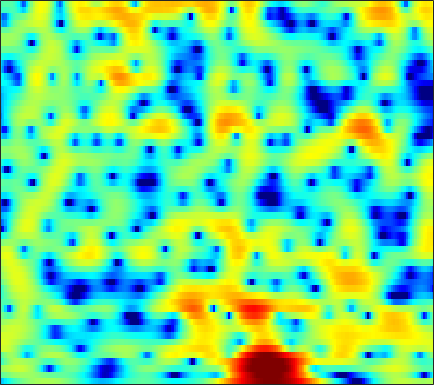

Data behind this chart, as committed beside it:
-7.4393, -6.6554, -5.6441, -4.7001, -4.04, -3.2305, -2.4989, -2.0024, -1.4043, -0.86968, -0.39893, -0.086089, 0.28389, 0.59875, 0.80399, 1.0402, 1.2346, 1.351, 1.4683, 1.5538, 1.5972, 1.6065, 1.5789, 1.5076
-1.415, -1.09, -0.6701, -0.2778, -0.004489, 0.3276, 0.6147, 0.7965, 0.9921, 1.131, 1.207, 1.221, 1.188, 1.096, 0.9881, 0.7992, 0.5663, 0.3717, 0.09535, -0.1839, -0.447, -0.6215, -0.8102, -0.9401
0.8662, 1.17, 1.555, 1.906, 2.141, 2.405, 2.604, 2.706, 2.77, 2.741, 2.609, 2.437, 2.095, 1.607, 1.131, 0.3221, -0.7259, -1.704, -3.35, -5.529, -8.488, -11.38, -15.03, -13.26
-2.963, -2.001, -0.841, 0.1077, 0.6698, 1.218, 1.558, 1.696, 1.742, 1.665, 1.51, 1.355, 1.125, 0.8681, 0.6527, 0.3279, -0.06162, -0.4045, -0.936, -1.524, -2.075, -2.385, -2.554, -2.388
-1.674, -0.7133, 0.3068, 0.9618, 1.204, 1.18, 0.7619, 0.1749, -1.02, -2.748, -5.014, -6.884, -8.405, -7.326, -5.641, -3.517, -1.85, -0.8915, 0.06882, 0.7458, 1.224, 1.485, 1.734, 1.888
3.128, 3.063, 2.935, 2.717, 2.466, 1.978, 1.304, 0.6697, -0.3589, -1.558, -2.787, -3.566, -4.125, -3.958, -3.459, -2.607, -1.769, -1.224, -0.6436, -0.2279, 0.03346, 0.1425, 0.1912, 0.1314
3.512, 3.425, 3.273, 3.074, 2.89, 2.593, 2.239, 1.943, 1.512, 1.06, 0.6145, 0.3025, -0.07112, -0.3983, -0.6131, -0.8794, -1.149, -1.372, -1.71, -2.104, -2.557, -2.925, -3.436, -3.934
3.081, 3.157, 3.215, 3.216, 3.184, 3.089, 2.931, 2.775, 2.523, 2.223, 1.876, 1.587, 1.157, 0.6666, 0.2572, -0.3554, -1.066, -1.682, -2.632, -3.768, -5.137, -6.358, -8.259, -10.41
1.966, 2.266, 2.574, 2.783, 2.886, 2.958, 2.954, 2.902, 2.774, 2.575, 2.295, 2.034, 1.619, 1.121, 0.6936, 0.04712, -0.6914, -1.319, -2.282, -3.42, -4.785, -6, -7.916, -10.17
0.7632, 1.042, 1.321, 1.542, 1.69, 1.884, 2.06, 2.163, 2.226, 2.171, 1.98, 1.74, 1.306, 0.7668, 0.3105, -0.3231, -0.926, -1.323, -1.773, -2.136, -2.435, -2.65, -2.925, -3.152
-0.1807, -0.7306, -1.534, -2.042, -1.973, -1.246, -0.1201, 0.6953, 1.531, 1.992, 2.047, 1.8, 1.071, -0.1331, -1.367, -3.359, -5.24, -5.825, -5.016, -3.372, -1.824, -0.8898, 0.05534, 0.7162
-1.419, -3.001, -6.299, -11.58, -12.81, -6.961, -2.757, -0.6948, 1.11, 2.141, 2.555, 2.478, 1.855, 0.6362, -0.6963, -3.031, -5.513, -6.273, -4.808, -2.471, -0.5735, 0.4826, 1.49, 2.118
-1.892, -1.909, -1.914, -1.728, -1.417, -0.7556, 0.09013, 0.7278, 1.47, 2.014, 2.291, 2.332, 2.175, 1.819, 1.469, 0.9534, 0.4963, 0.2626, 0.112, 0.1032, 0.1505, 0.1763, 0.1318, -0.04886
-3.359, -2.405, -1.313, -0.3902, 0.2272, 0.9536, 1.579, 1.972, 2.391, 2.669, 2.782, 2.768, 2.635, 2.372, 2.1, 1.666, 1.173, 0.7778, 0.2268, -0.3406, -0.9141, -1.357, -1.985, -2.667
-3.508, -2.132, -0.6298, 0.5533, 1.275, 2.062, 2.659, 2.995, 3.294, 3.421, 3.392, 3.267, 2.962, 2.501, 2.059, 1.36, 0.5283, -0.1757, -1.199, -2.3, -3.43, -4.255, -5.275, -6.138
-1.204, -0.2647, 0.8453, 1.796, 2.389, 3.018, 3.464, 3.683, 3.823, 3.79, 3.592, 3.327, 2.809, 2.109, 1.456, 0.3956, -0.8901, -2.019, -3.768, -5.844, -8.301, -10.35, -12.96, -14.3
0.3724, 1.084, 1.915, 2.614, 3.045, 3.473, 3.741, 3.831, 3.807, 3.625, 3.266, 2.885, 2.227, 1.381, 0.6096, -0.625, -2.096, -3.38, -5.392, -7.773, -10.67, -13.22, -17.02, -18.74
0.9981, 1.717, 2.505, 3.078, 3.381, 3.623, 3.693, 3.641, 3.441, 3.11, 2.635, 2.206, 1.524, 0.6853, -0.05459, -1.204, -2.578, -3.766, -5.537, -7.423, -9.262, -10.46, -11.46, -11.59
1.93, 2.632, 3.312, 3.708, 3.824, 3.767, 3.479, 3.142, 2.578, 1.944, 1.344, 0.9285, 0.4179, -0.09266, -0.5311, -1.284, -2.345, -3.383, -5.206, -7.706, -11.26, -15.12, -21.68, -16.94
3.167, 3.661, 4.035, 4.102, 3.933, 3.39, 2.44, 1.435, -0.3023, -2.348, -4.038, -4.449, -3.717, -2.513, -1.799, -1.267, -1.22, -1.5, -2.269, -3.453, -4.896, -5.939, -6.66, -6.183
2.587, 2.889, 3.094, 3.035, 2.798, 2.15, 1.051, -0.1647, -2.482, -6.003, -10.39, -10.9, -7.093, -3.889, -2.292, -0.9335, -0.1754, 0.08192, 0.1535, 0.01475, -0.2195, -0.3858, -0.5188, -0.5232
-0.02772, 0.2619, 0.6318, 0.9103, 1.029, 1.031, 0.8432, 0.5703, 0.09256, -0.4189, -0.7287, -0.7746, -0.5284, -0.09211, 0.2469, 0.6277, 0.8365, 0.8751, 0.8112, 0.6476, 0.4399, 0.2784, 0.08317, -0.08346
-4.555, -4.082, -3.115, -1.959, -1.119, -0.1182, 0.676, 1.145, 1.613, 1.953, 2.159, 2.265, 2.349, 2.328, 2.232, 1.981, 1.555, 1.138, 0.4393, -0.3386, -1.08, -1.513, -1.841, -1.854
-18.75, -15.4, -9.516, -5.642, -3.491, -1.288, 0.3757, 1.358, 2.376, 3.116, 3.61, 3.838, 3.929, 3.792, 3.523, 2.899, 1.948, 0.9632, -0.8008, -3.216, -6.422, -8.999, -9.929, -7.367
-10.63, -9.919, -7.914, -5.592, -3.947, -2.012, -0.3615, 0.6898, 1.857, 2.75, 3.407, 3.732, 3.934, 3.878, 3.652, 3.079, 2.164, 1.21, -0.4484, -2.65, -5.326, -7.202, -7.936, -6.362
-7.912, -7.619, -6.89, -5.755, -4.725, -3.249, -1.788, -0.7669, 0.4513, 1.466, 2.262, 2.701, 3.098, 3.259, 3.23, 3.005, 2.56, 2.102, 1.362, 0.5328, -0.2763, -0.7894, -1.263, -1.503
-10.8, -11.51, -11.32, -9.676, -7.96, -5.649, -3.58, -2.24, -0.7392, 0.4874, 1.442, 2.001, 2.559, 2.918, 3.07, 3.13, 3.05, 2.908, 2.618, 2.246, 1.808, 1.439, 0.9025, 0.3039
-13.57, -17.77, -20.87, -13.88, -10.11, -6.609, -4.111, -2.655, -1.107, 0.06753, 0.9641, 1.497, 2.037, 2.435, 2.659, 2.866, 2.995, 3.036, 3.017, 2.902, 2.677, 2.425, 1.949, 1.288
-5.913, -6.236, -6.152, -5.467, -4.684, -3.488, -2.355, -1.605, -0.7726, -0.1506, 0.2769, 0.5044, 0.7107, 0.8833, 1.031, 1.28, 1.598, 1.862, 2.215, 2.493, 2.647, 2.66, 2.504, 2.114
-1.928, -1.989, -1.956, -1.778, -1.572, -1.246, -0.9267, -0.7417, -0.6463, -0.7381, -1.071, -1.503, -2.239, -2.995, -3.342, -3.143, -2.202, -1.227, 0.07974, 1.207, 2.06, 2.507, 2.856, 2.934
-1.13, -1.316, -1.488, -1.512, -1.427, -1.252, -1.072, -1.01, -1.11, -1.541, -2.433, -3.528, -5.862, -10.06, -16.59, -19.71, -9.086, -5.348, -2.158, -0.01889, 1.472, 2.276, 3.019, 3.455
-3.529, -4.391, -5.261, -5.423, -5.011, -4.05, -3.063, -2.467, -1.947, -1.831, -2.119, -2.576, -3.494, -4.482, -5.027, -4.927, -3.86, -2.742, -1.214, 0.1419, 1.267, 1.969, 2.713, 3.244
-6.665, -9.698, -17.49, -22.16, -12.96, -7.691, -4.744, -3.301, -2.028, -1.266, -0.8977, -0.812, -0.8681, -1.007, -1.102, -1.148, -1.04, -0.8757, -0.5397, -0.07174, 0.4972, 0.9787, 1.658, 2.296
-3.267, -4.232, -5.196, -5.309, -4.708, -3.415, -2.09, -1.234, -0.3573, 0.2325, 0.5617, 0.6295, 0.5672, 0.2761, -0.02687, -0.5909, -1.291, -1.877, -2.621, -3.083, -2.895, -2.293, -1.086, 0.2486
-0.07747, -0.2375, -0.3562, -0.2958, -0.1519, 0.1851, 0.5701, 0.8568, 1.178, 1.353, 1.37, 1.271, 0.9507, 0.416, -0.1767, -1.255, -2.849, -4.499, -7.857, -14.12, -18.47, -11.14, -5.648, -2.391
0.3755, 0.3461, 0.3417, 0.4418, 0.5755, 0.7753, 0.9887, 1.113, 1.202, 1.184, 1.021, 0.8268, 0.4189, -0.08866, -0.5871, -1.39, -2.383, -3.301, -4.615, -5.685, -5.67, -4.799, -3.057, -1.287
-1.376, -1.557, -1.516, -1.214, -0.8448, -0.331, 0.1176, 0.3378, 0.4335, 0.3127, -0.02052, -0.401, -0.9237, -1.425, -1.655, -1.794, -1.726, -1.622, -1.379, -1.028, -0.549, -0.09248, 0.583, 1.268
-6.694, -7.976, -7.876, -5.923, -4.254, -2.348, -1.06, -0.4705, -0.1816, -0.5009, -1.425, -2.55, -4.534, -6.52, -6.926, -5.491, -3.41, -1.984, -0.5217, 0.5743, 1.397, 1.906, 2.493, 2.935
-10.99, -14.2, -14, -8.901, -5.874, -3.04, -1.213, -0.3693, 0.1206, -0.1121, -1.137, -2.496, -5.409, -9.595, -10.72, -7.01, -3.527, -1.736, -0.1609, 0.7801, 1.325, 1.574, 1.844, 2.179
-8.118, -7.267, -5.82, -4.152, -2.899, -1.31, -0.03258, 0.6966, 1.313, 1.531, 1.397, 1.101, 0.6035, 0.1469, 0.01779, 0.141, 0.4223, 0.5674, 0.4894, -0.01253, -1.004, -2.06, -3.573, -3.936
-9.113, -7.154, -5.1, -3.345, -2.223, -0.8896, 0.2178, 0.9097, 1.608, 2.097, 2.396, 2.498, 2.529, 2.493, 2.389, 2.185, 1.845, 1.442, 0.6301, -0.6844, -2.767, -5.082, -9.813, -13.16
-8.218, -6.984, -5.388, -3.959, -2.966, -1.809, -0.7824, -0.1378, 0.6063, 1.201, 1.655, 1.919, 2.151, 2.268, 2.271, 2.15, 1.874, 1.564, 0.9863, 0.2332, -0.6561, -1.322, -2.041, -2.267
-7.966, -7.011, -5.798, -4.666, -3.863, -2.887, -2.016, -1.411, -0.6772, -0.0205, 0.5475, 0.9245, 1.336, 1.622, 1.776, 1.869, 1.835, 1.73, 1.489, 1.176, 0.8364, 0.586, 0.3246, 0.1641
-8.197, -7.239, -6.167, -5.244, -4.647, -3.914, -3.241, -2.719, -2.015, -1.28, -0.5332, 0.0003892, 0.6687, 1.235, 1.569, 1.894, 2.07, 2.097, 2.026, 1.842, 1.589, 1.379, 1.122, 0.9049
-7.202, -6.534, -5.873, -5.482, -5.326, -5.199, -5.015, -4.793, -4.184, -3.22, -1.978, -1.013, 0.2198, 1.286, 1.913, 2.521, 2.86, 2.941, 2.835, 2.502, 1.994, 1.558, 0.9744, 0.5455
-4.725, -4.745, -5.019, -5.583, -6.199, -7.418, -9.165, -10.72, -11.31, -8.388, -4.692, -2.329, 0.1352, 1.972, 2.999, 3.926, 4.391, 4.452, 4.127, 3.338, 2.043, 0.7286, -1.382, -3.193
-4.369, -5.198, -6.483, -7.718, -8.558, -9.661, -11.22, -12.65, -13.05, -9.403, -5.117, -2.467, 0.2559, 2.262, 3.371, 4.386, 4.906, 4.971, 4.609, 3.671, 2.02, 0.1499, -3.572, -9.151
-7.184, -9.252, -13.13, -18.02, -18.56, -14.5, -11.28, -9.436, -7.401, -5.371, -3.373, -1.925, -0.2017, 1.208, 2.059, 2.91, 3.43, 3.603, 3.555, 3.177, 2.512, 1.872, 0.9832, 0.3025
-6.869, -8.318, -10.65, -12.6, -12.69, -10.97, -8.696, -7.195, -5.466, -3.955, -2.66, -1.767, -0.7171, 0.185, 0.7777, 1.448, 1.965, 2.256, 2.515, 2.625, 2.607, 2.522, 2.361, 2.18
-3.794, -4.13, -4.55, -4.802, -4.829, -4.561, -4.079, -3.658, -3.069, -2.536, -2.084, -1.794, -1.431, -1.041, -0.716, -0.197, 0.4005, 0.8579, 1.432, 1.932, 2.307, 2.503, 2.644, 2.666
-0.8773, -0.8469, -0.8541, -0.8907, -0.9155, -0.9428, -0.9964, -1.056, -1.24, -1.588, -2.106, -2.636, -3.421, -4.061, -4.2, -3.676, -2.492, -1.44, -0.1133, 0.9862, 1.815, 2.266, 2.65, 2.807
1.01, 1.082, 1.111, 1.09, 1.052, 0.9185, 0.6876, 0.4135, -0.1563, -1.03, -2.366, -3.799, -6.703, -11.95, -19.7, -13.84, -7.078, -4.133, -1.51, 0.2247, 1.374, 1.94, 2.385, 2.527
1.108, 1.075, 1.064, 1.093, 1.114, 1.119, 1.043, 0.8796, 0.5133, -0.07731, -0.9686, -1.851, -3.265, -4.652, -5.217, -4.714, -3.159, -1.885, -0.4079, 0.6775, 1.364, 1.634, 1.701, 1.497
-0.9531, -1.235, -1.252, -0.9217, -0.5569, -0.01434, 0.438, 0.6911, 0.8954, 0.9275, 0.8403, 0.7162, 0.5505, 0.4569, 0.5051, 0.7312, 1.097, 1.407, 1.768, 1.955, 1.887, 1.64, 1.016, 0.05174
-7.069, -8.927, -8.519, -5.922, -4.075, -2.199, -0.8872, -0.1654, 0.5083, 0.9746, 1.346, 1.609, 1.954, 2.31, 2.58, 2.92, 3.195, 3.329, 3.346, 3.131, 2.621, 2.013, 0.8458, -0.826
-8.47, -10.97, -10.32, -7.088, -5.07, -3.209, -2.053, -1.533, -1.118, -0.8165, -0.4528, -0.02801, 0.7337, 1.637, 2.299, 3.082, 3.669, 3.936, 4.029, 3.801, 3.224, 2.541, 1.295, -0.3301
-2.333, -2.655, -2.749, -2.525, -2.276, -2.113, -2.288, -2.76, -3.89, -5.532, -6.777, -6.211, -3.648, -0.9052, 0.7882, 2.521, 3.704, 4.27, 4.641, 4.579, 4.09, 3.436, 2.171, 0.4103
-1.869, -1.759, -1.633, -1.549, -1.586, -1.826, -2.445, -3.248, -5.027, -8.041, -11.73, -10.83, -5.988, -2.141, -0.03744, 2.006, 3.399, 4.095, 4.621, 4.713, 4.384, 3.864, 2.762, 1.13
